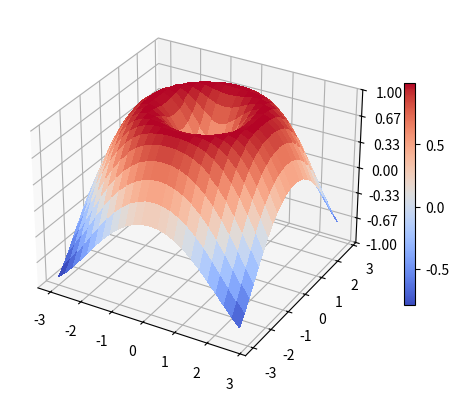

Write the Python code that produced this figure.
import matplotlib.pyplot as plt
import numpy as np

from matplotlib import cm
from matplotlib.ticker import LinearLocator, FormatStrFormatter
from mpl_toolkits.mplot3d import Axes3D

fig = plt.figure()
ax = fig.add_subplot(1, 1, 1, projection="3d")

x = np.arange(-3.0, 3.0, 0.25)
y = np.arange(-3.0, 3.0, 0.25)
x, y = np.meshgrid(x, y)
z = np.sin(np.sqrt(np.power(x, 2)+np.power(y, 2)))
print(z)

# plot 3d surface
surf = ax.plot_surface(x, y, z, rstride=1, cstride=1, cmap=cm.coolwarm, linewidth=0, antialiased=False)

# customize the z axis
ax.set(zlim=(-1, 1))
ax.zaxis.set_major_locator(LinearLocator(7))
ax.zaxis.set_major_formatter(FormatStrFormatter("%3.2f"))

# add a color bar mapping values to colors
fig.colorbar(surf, shrink=0.6, aspect=20)

plt.show()